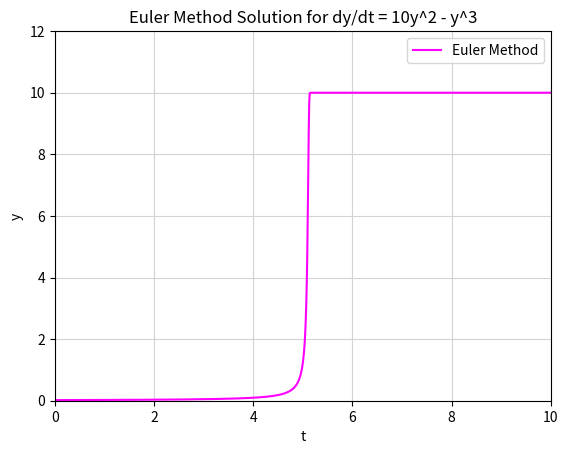

Reproduce this figure in Python.
#!/usr/bin/env python3
# -*- coding: utf-8 -*-
"""
Created on Tue Dec  5 11:05:38 2023

@author: kennethfraser
"""

import numpy as np
import matplotlib.pyplot as plt

def f(t, y):
    return 10 * y**2 - y**3

def euler_method(f, t0, y0, t_end, h):
    t_values = np.arange(t0, t_end + h, h)
    y_values = [y0]

    for t in t_values[:-1]:
        y_next = y_values[-1] + h * f(t, y_values[-1])
        y_values.append(y_next)

    return t_values, y_values

t0 = 0
y0 = 0.02
t_values = [4, 5, 10]
h = 0.01

t_result, y_result = euler_method(f, t0, y0, max(t_values), h)

for t in t_values:
    index = int(t / h)
    y_at_t = y_result[index]
    print(f"At t={t}: y={y_at_t}")

plt.plot(t_result, y_result, label='Euler Method', c = 'magenta')
plt.grid(c = 'lightgrey')
plt.xlabel('t')
plt.ylabel('y')
plt.title('Euler Method Solution for dy/dt = 10y^2 - y^3')
plt.axis([0, 10, 0, 12])
plt.legend()
plt.show()
